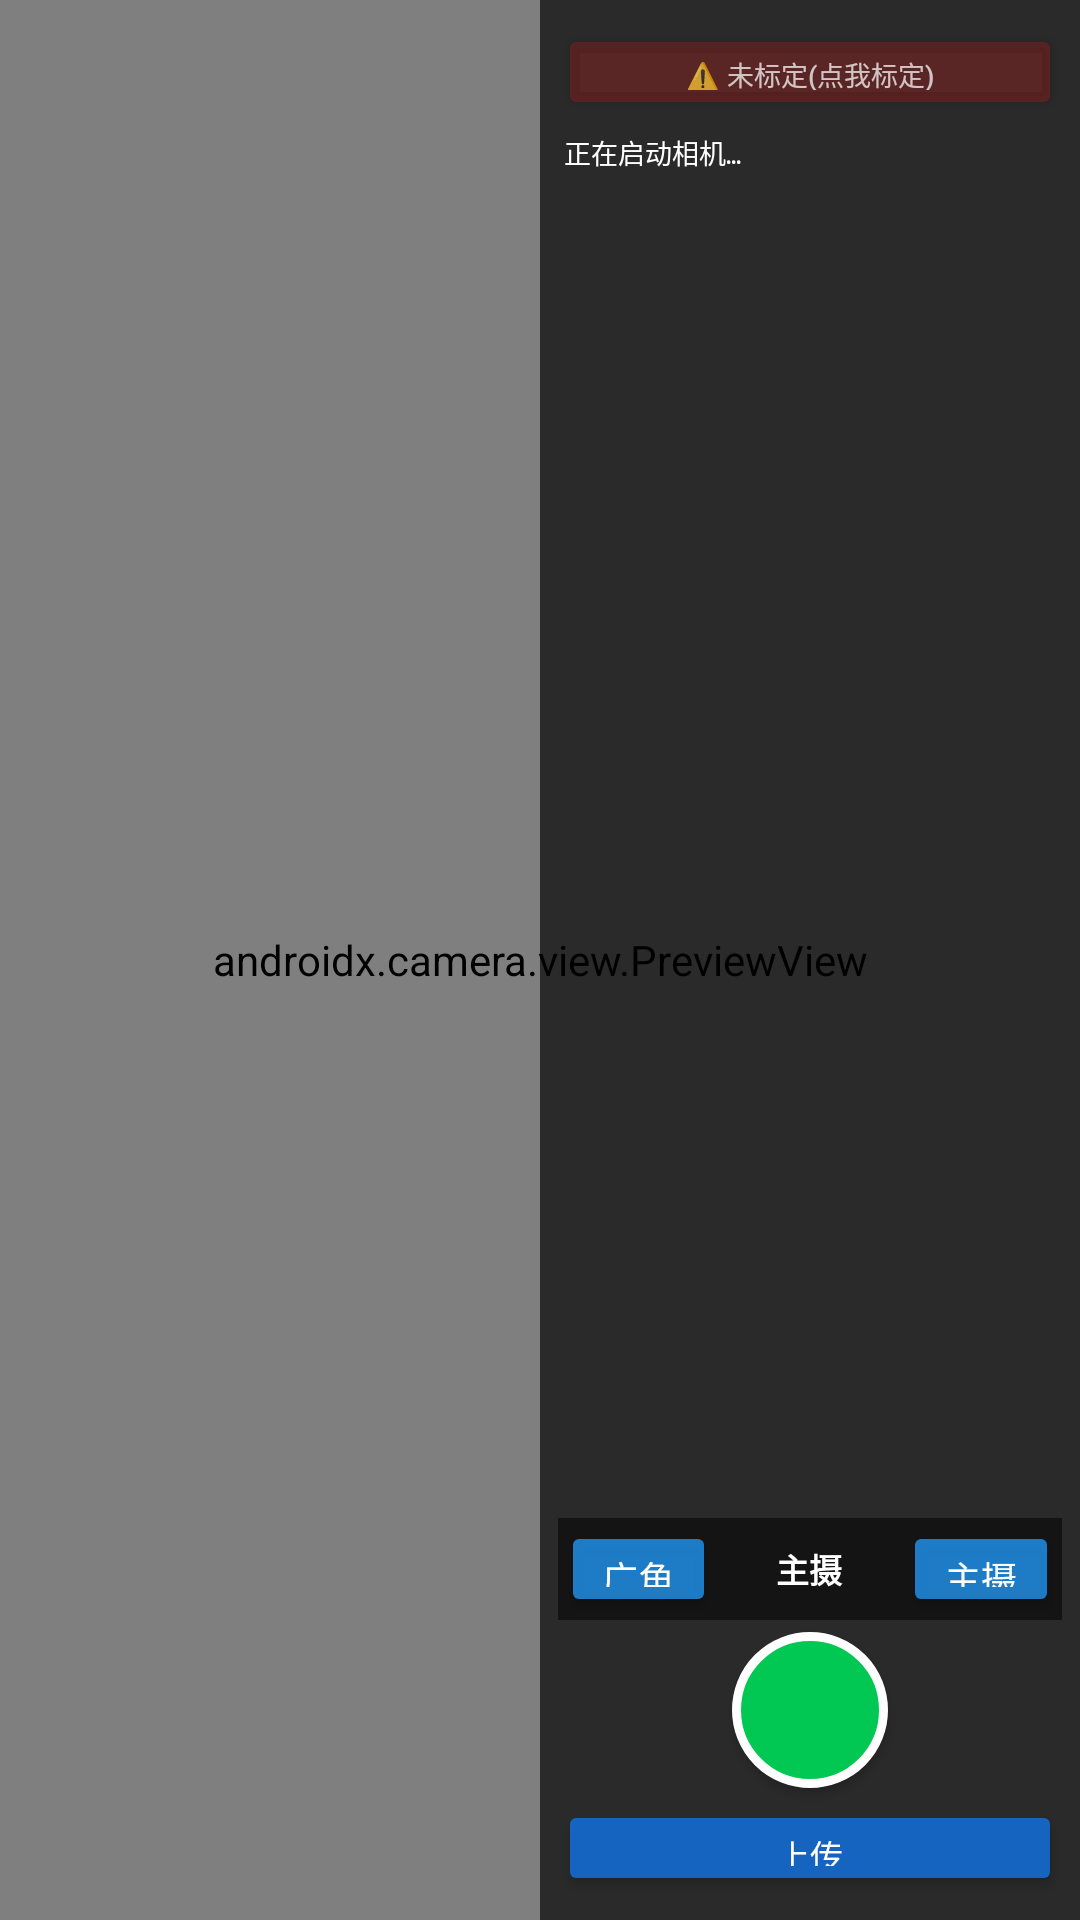

Layout XML and referenced resources for this Android screen:
<!-- AndroidManifest.xml: application theme Theme.AppCompat.Light.NoActionBar -->
<!-- res/layout/activity_main.xml -->
<?xml version="1.0" encoding="utf-8"?>
<androidx.constraintlayout.widget.ConstraintLayout
    xmlns:android="http://schemas.android.com/apk/res/android"
    xmlns:app="http://schemas.android.com/apk/res-auto"
    xmlns:tools="http://schemas.android.com/tools"
    android:layout_width="match_parent"
    android:layout_height="match_parent"
    android:background="#000000"
    tools:context=".MainActivity">

    
    <androidx.camera.view.PreviewView
        android:id="@+id/previewView"
        android:layout_width="0dp"
        android:layout_height="0dp"
        app:layout_constraintTop_toTopOf="parent"
        app:layout_constraintBottom_toBottomOf="parent"
        app:layout_constraintStart_toStartOf="parent"
        app:layout_constraintEnd_toEndOf="parent" />

    
    <TextView
        android:id="@+id/tvServerStatus"
        android:layout_width="0dp"
        android:layout_height="wrap_content"
        android:layout_marginHorizontal="24dp"
        android:layout_marginTop="4dp"
        android:background="#CCB71C1C"
        android:textColor="#FFFFFF"
        android:textSize="12sp"
        android:textStyle="bold"
        android:padding="8dp"
        android:visibility="gone"
        android:gravity="center"
        app:layout_constraintTop_toTopOf="parent"
        app:layout_constraintStart_toStartOf="parent"
        app:layout_constraintEnd_toStartOf="@id/infoPanel" />

    
    <LinearLayout
        android:id="@+id/infoPanel"
        android:layout_width="180dp"
        android:layout_height="0dp"
        android:orientation="vertical"
        android:background="#AA000000"
        android:padding="6dp"
        app:layout_constraintTop_toTopOf="parent"
        app:layout_constraintBottom_toBottomOf="parent"
        app:layout_constraintEnd_toEndOf="parent">

        <Button
            android:id="@+id/btnCalibrate"
            android:layout_width="match_parent"
            android:layout_height="32dp"
            android:layout_gravity="center_horizontal"
            android:layout_marginTop="2dp"
            android:paddingHorizontal="2dp"
            android:text="@string/calibration_status_uncalibrated"
            android:textSize="9sp"
            android:textColor="#BBFFFFFF"
            android:backgroundTint="#55B71C1C" />

        <ScrollView
            android:layout_width="match_parent"
            android:layout_height="0dp"
            android:layout_weight="1"
            android:layout_marginTop="2dp"
            android:scrollbars="vertical">

            <TextView
                android:id="@+id/tvParams"
                android:layout_width="match_parent"
                android:layout_height="wrap_content"
                android:padding="2dp"
                android:textColor="#FFFFFF"
                android:textSize="9sp"
                android:fontFamily="monospace"
                android:lineSpacingMultiplier="1.0"
                android:text="@string/camera_initializing_short" />
        </ScrollView>

        
        <LinearLayout
            android:id="@+id/bottomControls"
            android:layout_width="match_parent"
            android:layout_height="wrap_content"
            android:orientation="vertical"
            android:gravity="center"
            android:paddingVertical="2dp">

            <LinearLayout
                android:id="@+id/zoomControl"
                android:layout_width="match_parent"
                android:layout_height="wrap_content"
                android:orientation="horizontal"
                android:gravity="center"
                android:background="#88000000"
                android:padding="1dp">

                
                <Button
                    android:id="@+id/btnZoomOut"
                    android:layout_width="0dp"
                    android:layout_height="32dp"
                    android:layout_weight="1"
                    android:text="@string/lens_ultra_wide"
                    android:textColor="#FFFFFF"
                    android:textSize="12sp"
                    android:backgroundTint="#CC2196F3"
                    android:gravity="center"/>

                
                <TextView
                    android:id="@+id/tvZoomInfo"
                    android:layout_width="0dp"
                    android:layout_height="32dp"
                    android:layout_weight="1.2"
                    android:gravity="center"
                    android:text="@string/lens_wide"
                    android:textColor="#FFFFFF"
                    android:textSize="11sp"
                    android:textStyle="bold"
                    android:paddingHorizontal="1dp"
                    android:clickable="true"
                    android:focusable="true"
                    android:foreground="?attr/selectableItemBackground"/>

                
                <Button
                    android:id="@+id/btnZoomIn"
                    android:layout_width="0dp"
                    android:layout_height="32dp"
                    android:layout_weight="1"
                    android:text="@string/lens_wide"
                    android:textColor="#FFFFFF"
                    android:textSize="12sp"
                    android:backgroundTint="#CC2196F3"
                    android:gravity="center"/>
            </LinearLayout>

            <Button
                android:id="@+id/btnRecord"
                android:layout_width="52dp"
                android:layout_height="52dp"
                android:layout_marginTop="4dp"
                android:background="@drawable/bg_shutter_idle"
                android:contentDescription="@string/record_button_desc" />

            <Button
                android:id="@+id/btnExportPC"
                android:layout_width="match_parent"
                android:layout_height="32dp"
                android:layout_marginTop="4dp"
                android:text="@string/export_to_pc_short"
                android:textColor="#FFFFFF"
                android:textSize="11sp"
                android:backgroundTint="#1565C0" />
        </LinearLayout>
    </LinearLayout>

    
    <TextView
        android:id="@+id/tvRecordTime"
        android:layout_width="wrap_content"
        android:layout_height="wrap_content"
        android:layout_marginTop="12dp"
        android:layout_marginEnd="8dp"
        android:text="@string/time_zero"
        android:textColor="#FF0000"
        android:textSize="16sp"
        android:textStyle="bold"
        android:background="#88000000"
        android:paddingHorizontal="10dp"
        android:paddingVertical="5dp"
        android:visibility="gone"
        app:layout_constraintTop_toTopOf="parent"
        app:layout_constraintEnd_toStartOf="@id/infoPanel" />

</androidx.constraintlayout.widget.ConstraintLayout>
<!-- resources referenced by this layout -->
<resources>
  <!-- drawable bg_shutter_idle (drawable) -->
  <?xml version="1.0" encoding="utf-8"?>
  <shape xmlns:android="http://schemas.android.com/apk/res/android"
      android:shape="oval">
      <solid android:color="#00C853"/>
      <stroke android:width="3dp" android:color="#FFFFFF"/>
  </shape>
  <string name="calibration_status_uncalibrated">⚠️ 未标定(点我标定)</string>
  <string name="camera_initializing_short">正在启动相机…</string>
  <string name="export_to_pc_short">上传</string>
  <string name="lens_ultra_wide">广角</string>
  <string name="lens_wide">主摄</string>
  <string name="record_button_desc">录制按钮</string>
  <string name="time_zero">00:00:00</string>
</resources>
